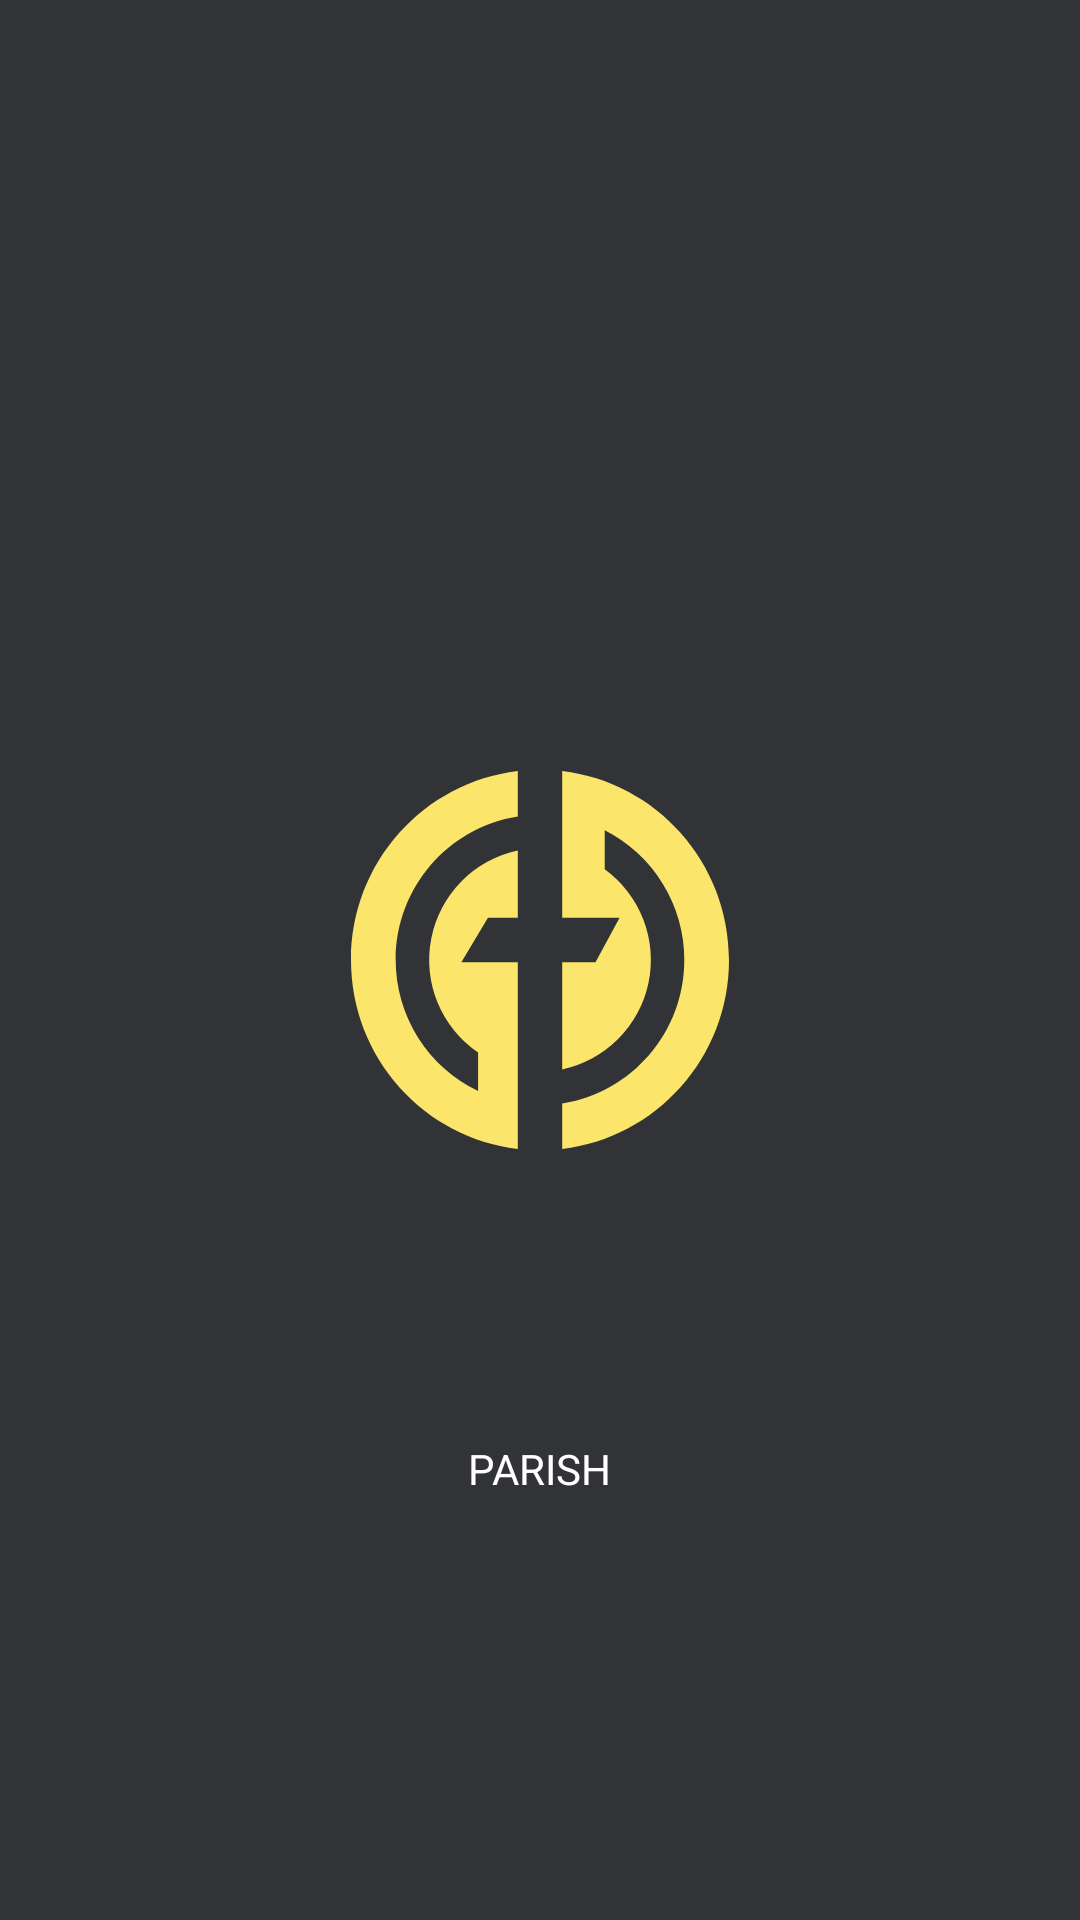

Layout XML and referenced resources for this Android screen:
<!-- AndroidManifest.xml: application theme Theme.ParishRegister -->
<!-- res/layout/activity_splash.xml -->
<?xml version="1.0" encoding="utf-8"?>
<androidx.constraintlayout.widget.ConstraintLayout xmlns:android="http://schemas.android.com/apk/res/android"
    xmlns:app="http://schemas.android.com/apk/res-auto"
    xmlns:tools="http://schemas.android.com/tools"
    android:layout_width="match_parent"
    android:layout_height="match_parent"
    android:background="@color/colorPrimary">

    <ImageView
        android:id="@+id/appLogo"
        android:layout_width="0dp"
        android:layout_height="wrap_content"
        android:src="@drawable/ic_logo"
        app:layout_constraintWidth_percent="0.35"
        app:layout_constraintTop_toTopOf="parent"
        app:layout_constraintEnd_toEndOf="parent"
        app:layout_constraintStart_toStartOf="parent"
        app:layout_constraintBottom_toBottomOf="parent"/>

    <TextView
        android:layout_width="wrap_content"
        android:layout_height="wrap_content"
        android:text="@string/parish"
        android:textAllCaps="true"
        android:textColor="@color/white"
        app:layout_constraintTop_toBottomOf="@id/appLogo"
        app:layout_constraintEnd_toEndOf="parent"
        app:layout_constraintStart_toStartOf="parent" />
</androidx.constraintlayout.widget.ConstraintLayout>
<!-- resources referenced by this layout -->
<resources>
  <color name="colorPrimary">#323337</color>
  <color name="white">#FFFFFFFF</color>
  <!-- drawable ic_logo (drawable) -->
  <vector xmlns:android="http://schemas.android.com/apk/res/android"
      android:width="320dp"
      android:height="320dp"
      android:viewportWidth="320"
      android:viewportHeight="320">
    <path
        android:pathData="M178.79,0V124.13h48.57L207,162H178.79v90.67a94.82,94.82 0,0 0,36 -169.44v-33A122.82,122.82 0,0 1,282.15 160c0,61.51 -44.84,112.34 -103.36,121.47V320C258.29,310.61 320,242.62 320,160S258.29,9.39 178.79,0Z"
        android:fillColor="#fbe66b"/>
    <path
        android:pathData="M37.85,160c0,-61.51 44.84,-112.34 103.36,-121.47V0C61.71,9.39 0,77.38 0,160S61.71,310.61 141.21,320V162H93.43l22.5,-37.87h25.28V67.33a94.76,94.76 0,0 0,-33.62 171V271A122.86,122.86 0,0 1,37.85 160Z"
        android:fillColor="#fbe66b"/>
  </vector>
  <string name="parish">Parish</string>
  <style name="Theme.ParishRegister" parent="Theme.MaterialComponents.DayNight.DarkActionBar">
          
          <item name="colorPrimary">@color/colorPrimary</item>
          <item name="colorPrimaryVariant">@color/colorPrimaryVariant</item>
          <item name="colorOnPrimary">@color/white</item>
          
          <item name="colorSecondary">@color/yellow</item>
          <item name="colorSecondaryVariant">@color/yellow</item>
          <item name="colorOnSecondary">@color/yellow</item>
          
          <item name="android:statusBarColor" tools:targetApi="l">?attr/colorPrimaryVariant</item>
          
      </style>
  <color name="colorPrimaryVariant">#121317</color>
  <color name="yellow">#fce76b</color>
</resources>
